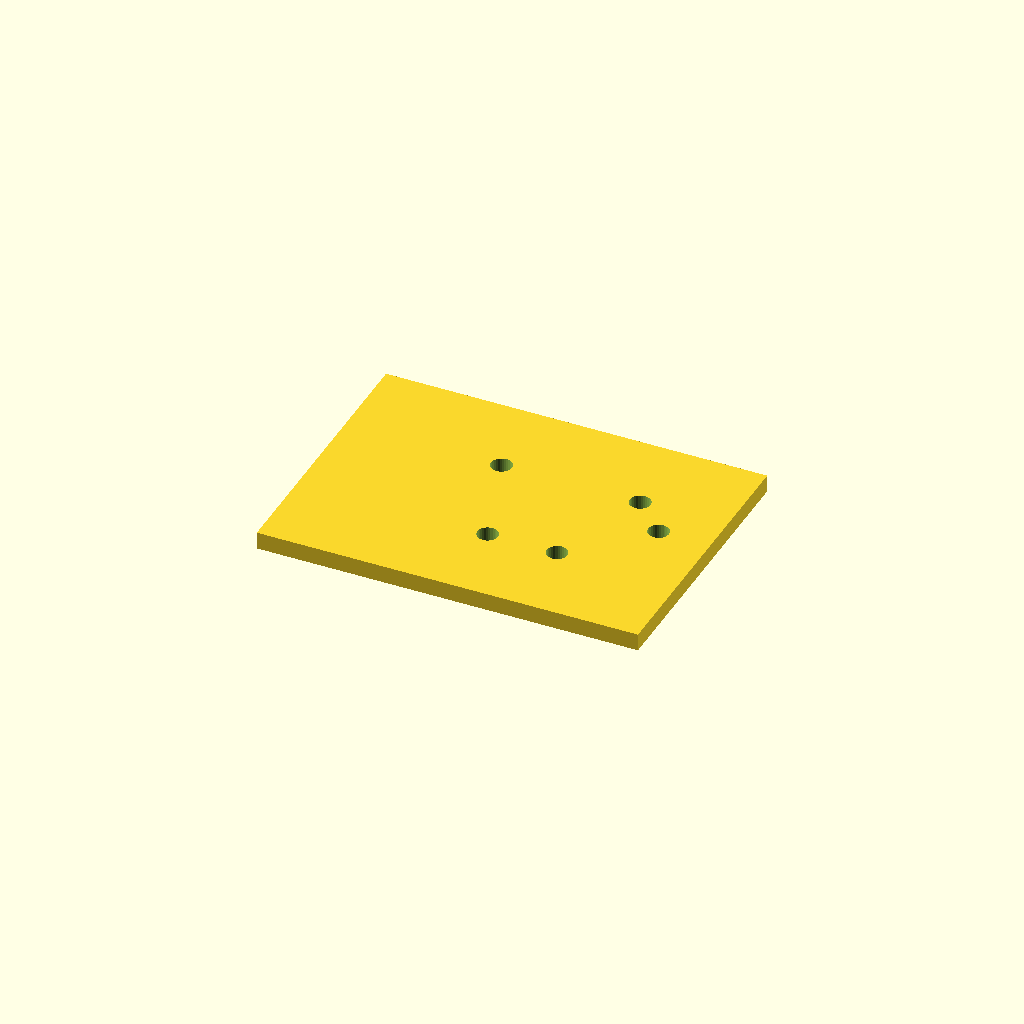
Cell 1 — every parameter at its default value.
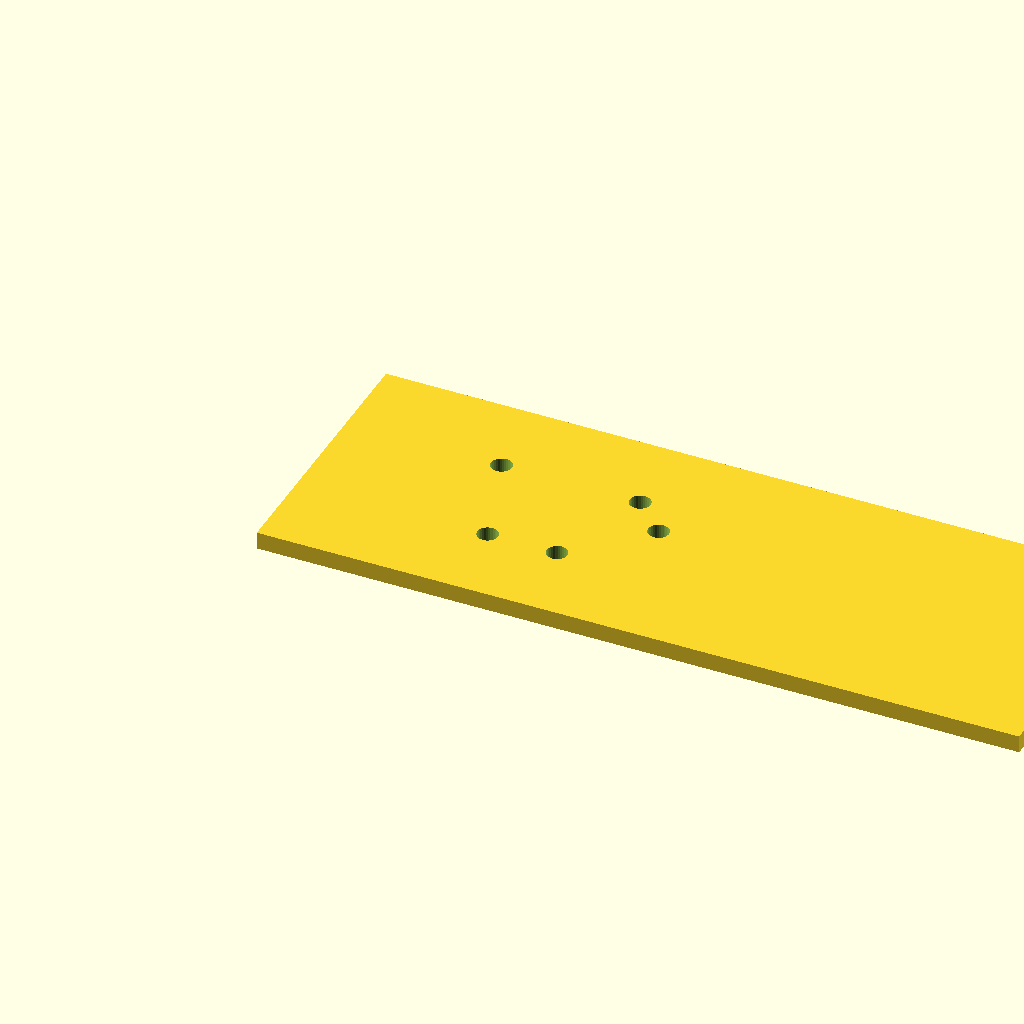
Cell 2: the same model with plate_l = 220.
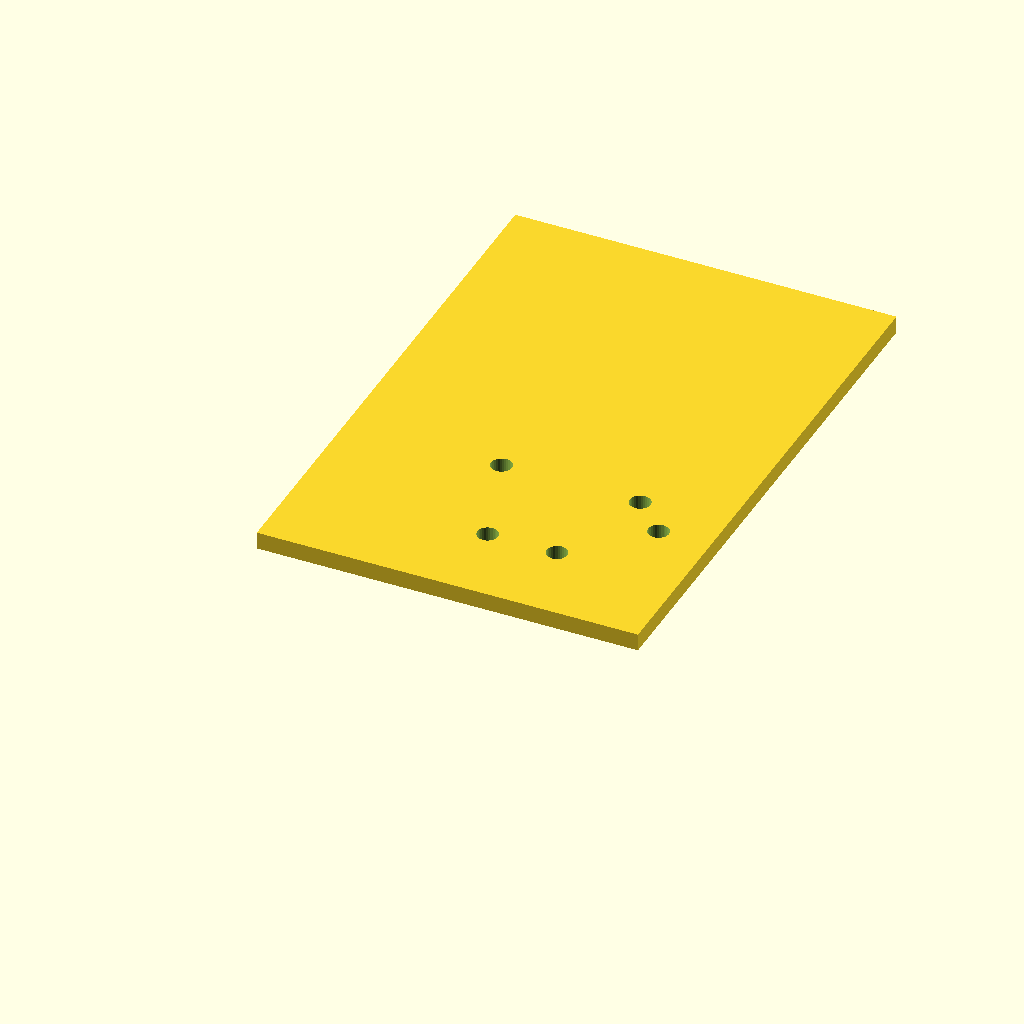
Cell 3: the same model with plate_w = 160.
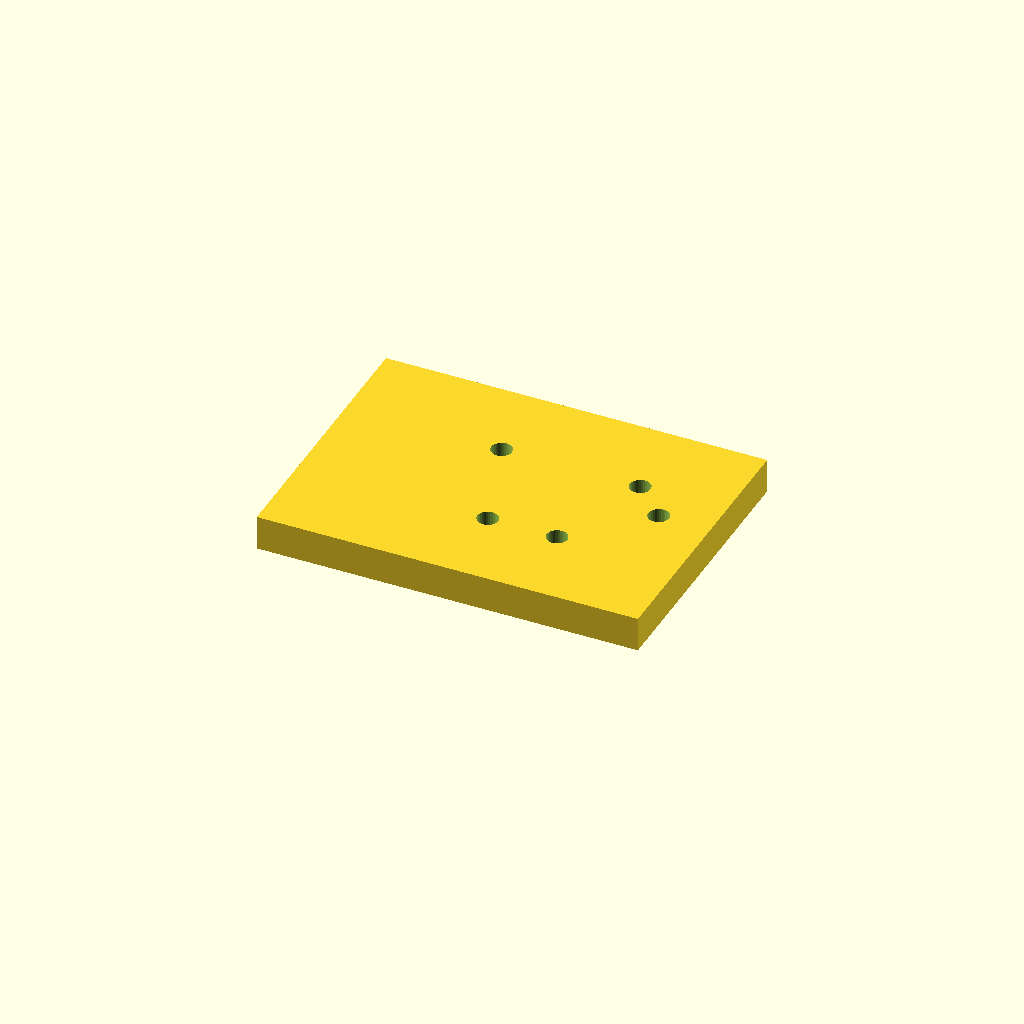
Cell 4: the same model with plate_t = 10.
All cells are drawn from one camera (rotation 55°, 0°, 25°, orthographic, colour scheme Cornfield), so only the parameter changes between them.
Source of the model, optional_data/data/scale1/hardlayouts/part_0090.scad:
$fn = 32;

// ----------------------------------------------------------------------
// Hole field: plate with holes at given coordinates
// ----------------------------------------------------------------------

// --- parameters (mm) ---
plate_l = 110;            // plate length, X
plate_w = 80;             // plate width, Y
plate_t = 5;              // plate thickness, Z
hole_d = 6;               // hole diameter
fit_tol = 0.02;           // tolerance for press fits, mm
free_tol = 0.2;           // tolerance for clearance fits, mm

difference() {
  cube([plate_l, plate_w, plate_t]);
  translate([45, 55, -1]) cylinder(h = plate_t + 2, d = hole_d);
  translate([55, 25, -1]) cylinder(h = plate_t + 2, d = hole_d);
  translate([75, 25, -1]) cylinder(h = plate_t + 2, d = hole_d);
  translate([85, 55, -1]) cylinder(h = plate_t + 2, d = hole_d);
  translate([95, 45, -1]) cylinder(h = plate_t + 2, d = hole_d);
}
Customizer parameters (derived from the source; name, type, default, range or options):
plate_l: number, default 110
plate_w: number, default 80
plate_t: number, default 5
hole_d: number, default 6
fit_tol: number, default 0.02
free_tol: number, default 0.2
